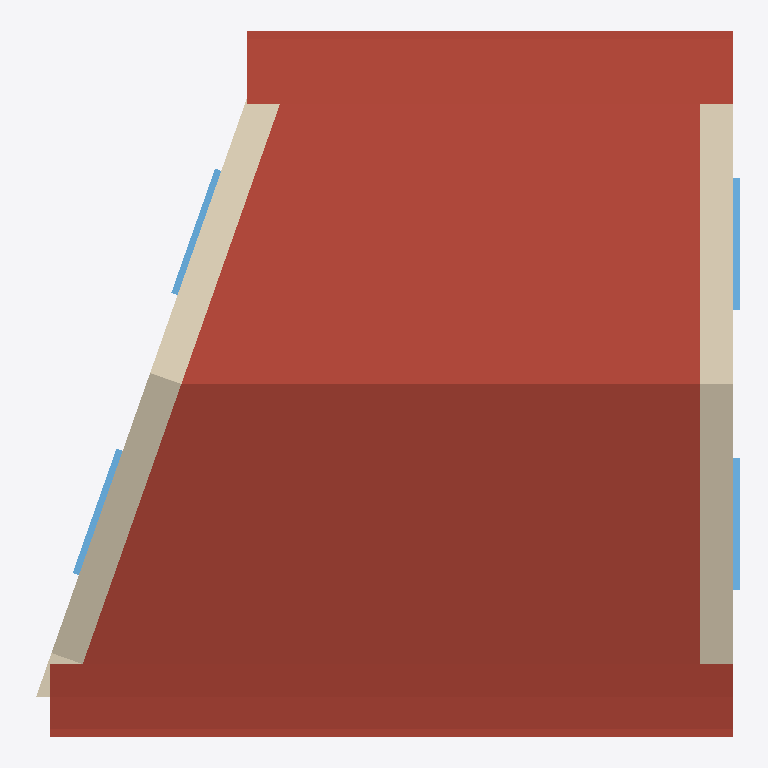
Plan cut of the same IFC building model at storey '1' (level 2.70 m, cut at 4.10 m), seen from above with north up, elements coloured by IFC class: 4 windows (light blue), 3 roofs (red-brown), 3 walls (beige). Cut surfaces are drawn darker.
Extent 5.4 m × 5.3 m × 4.0 m (x, y, z). Storeys (2): 0 at 0.00 m; 1 at 2.70 m. Elements (23): 7 IfcStructuralSurfaceMember, 7 IfcWindow, 4 IfcWall, 3 IfcRoof, 1 IfcFooting, 1 IfcSlab.

HEADER;
FILE_DESCRIPTION(('ViewDefinition[DesignTransferView]'),'2;1');
FILE_NAME('test_model.ifc','2022-05-29T10:05:00+01:00',(''),(''),'IfcOpenShell 0.7.0','BlenderBIM [number]','');
FILE_SCHEMA(('IFC4'));
ENDSEC;
DATA;
#3=IFCPROJECT('1iw$7u2XH9WvwkANmsGdJw',$,'Homemaker Project',$,$,$,$,(#13),#7);
#2380=IFCSITE('19Ua7_Sib1i9TzR1$YQDmP',$,'Site Cube',$,$,$,$,$,$,$,$,$,$,$);
#2382=IFCBUILDING('22gXpgDx51hxpPIsz6duj0',$,'Cube',$,$,$,$,$,$,$,$,$);
#2386=IFCBUILDINGSTOREY('2siRgpMc98oxs21NIla4mq',$,'0','Storey 0',$,#2392,$,'Storey 0',.ELEMENT.,0.0);
#2393=IFCBUILDINGSTOREY('3L2zWUsFr9gQs5d1Z3VbPC',$,'1','Storey 1',$,#2398,$,'Storey 1',.ELEMENT.,2.7);
#4144=IFCROOF('2uNPNxT1bFAeXeLgIk41vn',$,'default/pitched-roof',$,$,#4349,$,$,$);
#3895=IFCROOF('0MthiH_iHEoPj48cPQUi9w',$,'default/eaves',$,$,#3973,#3968,$,.FREEFORM.);
#3974=IFCROOF('2K02ZfaRr6afcQq$YLN2Hm',$,'default/eaves',$,$,#3998,#3993,$,.FREEFORM.);
#2941=IFCWALL('0SdSxFF8rFFwfUtNbKwmYf',$,'default/exterior',$,$,#2951,$,$,$);
#2399=IFCWALL('2Ut9zfYsXEOAg5I2T9oNF3',$,'default/exterior',$,$,#2410,$,$,$);
#2597=IFCWINDOW('1vWWv1SrbC_O$D_GzP_HrA',$,'living outside window',$,$,#4548,#2848,$,1.82,0.91,$,$,$);
#2883=IFCWINDOW('3Gpn$XgYz99h4zZd8IOhzs',$,'living outside window',$,$,#4553,#2906,$,1.82,0.91,$,$,$);
#3100=IFCWINDOW('1ZEh3PNHP8L8JU_nnOsvrN',$,'living outside window',$,$,#4558,#3123,$,1.82,0.91,$,$,$);
#3158=IFCWINDOW('0yY1J4FcvDfPLy8h0$lv1G',$,'living outside window',$,$,#4563,#3181,$,1.82,0.91,$,$,$);
#3216=IFCWALL('0j4xV$KJ566PBHe9jv8pRr',$,'default/exterior',$,$,#3226,$,$,$);
ENDSEC;